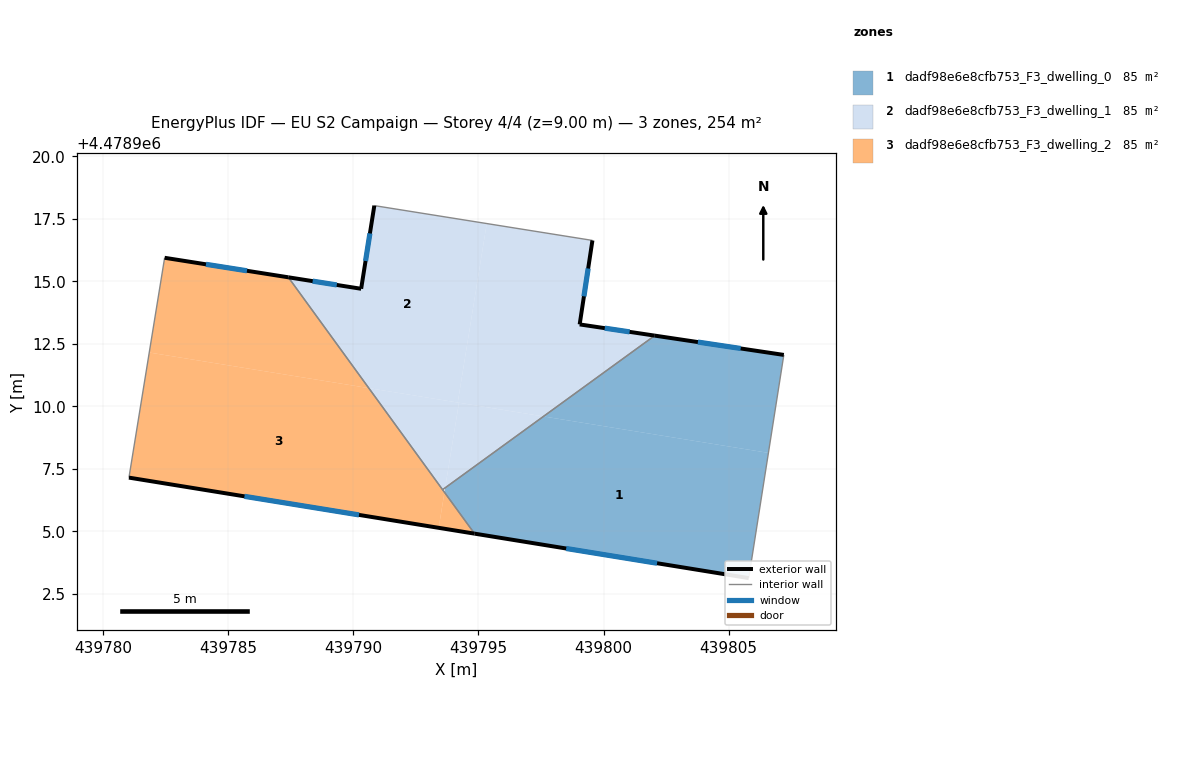
=== STOREY PLAN SPEC (per zone: floor XY polygon, exterior-wall plan segments, windows/doors) ===
zone 1: dadf98e6e8cfb753_F3_dwelling_0  (84.8 m²)
  floor: (439805.81, 4478903.13) (439806.59, 4478908.14) (439797.60, 4478909.60) (439793.67, 4478906.74) (439793.64, 4478906.57) (439794.84, 4478904.91)
  floor: (439806.59, 4478908.14) (439807.21, 4478912.06) (439802.05, 4478912.83) (439797.60, 4478909.60)
  exterior wall: (439805.81, 4478903.13) – (439794.84, 4478904.91)  [11.1 m]
    window: (439802.14, 4478903.73) – (439798.51, 4478904.32)  [3.7 m²]
  exterior wall: (439802.05, 4478912.83) – (439807.21, 4478912.06)  [5.2 m]
    window: (439803.77, 4478912.57) – (439805.48, 4478912.32)  [1.7 m²]
  interior walls: 3
zone 2: dadf98e6e8cfb753_F3_dwelling_1  (84.8 m²)
  floor: (439802.05, 4478912.83) (439799.05, 4478913.28) (439799.56, 4478916.64) (439795.33, 4478917.31) (439794.17, 4478910.16) (439797.60, 4478909.60)
  floor: (439794.17, 4478910.16) (439795.33, 4478917.31) (439790.83, 4478918.03) (439790.31, 4478914.70) (439787.40, 4478915.16) (439790.61, 4478910.73)
  floor: (439797.60, 4478909.60) (439794.22, 4478910.15) (439793.67, 4478906.74)
  floor: (439793.67, 4478906.74) (439794.22, 4478910.15) (439790.61, 4478910.73) (439793.56, 4478906.67)
  exterior wall: (439799.56, 4478916.64) – (439799.05, 4478913.28)  [3.4 m]
    window: (439799.39, 4478915.52) – (439799.22, 4478914.40)  [1.1 m²]
  exterior wall: (439799.05, 4478913.28) – (439802.05, 4478912.83)  [3.0 m]
    window: (439800.05, 4478913.13) – (439801.04, 4478912.98)  [1.0 m²]
  exterior wall: (439787.40, 4478915.16) – (439790.31, 4478914.70)  [2.9 m]
    window: (439788.37, 4478915.01) – (439789.33, 4478914.86)  [1.0 m²]
  exterior wall: (439790.31, 4478914.70) – (439790.83, 4478918.03)  [3.4 m]
    window: (439790.48, 4478915.82) – (439790.66, 4478916.92)  [1.1 m²]
  interior walls: 3
zone 3: dadf98e6e8cfb753_F3_dwelling_2  (84.8 m²)
  floor: (439790.61, 4478910.73) (439787.40, 4478915.16) (439782.45, 4478915.94) (439781.83, 4478912.15)
  floor: (439793.41, 4478905.14) (439793.64, 4478906.57) (439790.61, 4478910.73) (439781.83, 4478912.15) (439781.02, 4478907.15)
  floor: (439794.84, 4478904.91) (439793.64, 4478906.57) (439793.41, 4478905.14)
  exterior wall: (439782.45, 4478915.94) – (439787.40, 4478915.16)  [5.0 m]
    window: (439784.10, 4478915.68) – (439785.74, 4478915.42)  [1.7 m²]
  exterior wall: (439794.84, 4478904.91) – (439781.02, 4478907.15)  [14.0 m]
    window: (439790.22, 4478905.66) – (439785.64, 4478906.40)  [4.6 m²]
  interior walls: 3

=== DERIVED (storey summary) ===
Building: EU S2 Campaign
Storey: 4 of 4  (floor level z = 9.00 m)
Storey gross floor area: 254.4 m²
Zones on this storey: 3
  - dadf98e6e8cfb753_F3_dwelling_0: floor 84.8 m²; exterior wall 16.3 m (49.0 m²); 2 window(s) 5.4 m²; WWR 11.0%
  - dadf98e6e8cfb753_F3_dwelling_1: floor 84.8 m²; exterior wall 12.7 m (38.2 m²); 4 window(s) 4.2 m²; WWR 11.0%
  - dadf98e6e8cfb753_F3_dwelling_2: floor 84.8 m²; exterior wall 19.0 m (57.0 m²); 2 window(s) 6.3 m²; WWR 11.0%
Zone adjacency (shared interzone walls):
  - dadf98e6e8cfb753_F3_dwelling_0 ↔ dadf98e6e8cfb753_F3_dwelling_1
  - dadf98e6e8cfb753_F3_dwelling_0 ↔ dadf98e6e8cfb753_F3_dwelling_2
  - dadf98e6e8cfb753_F3_dwelling_1 ↔ dadf98e6e8cfb753_F3_dwelling_2